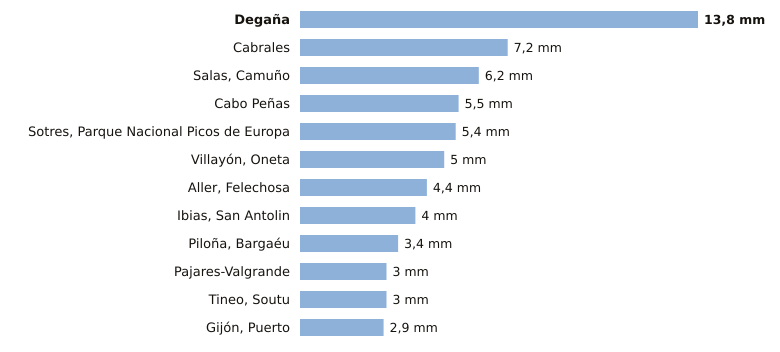

The data file committed next to this chart (first rows):
estacion, provincia, indicativo, mm_6_dias_anteriores, mm_hoy, mm_7_dias, horas_de_hoy
Degaña, Asturias, 1302F, 13.8, 0.0, 13.8, 1
Cabrales, Asturias, 1179B, 7.2, 0.0, 7.2, 2
Salas, Camuño, Asturias, 1279X, 6.2, 0.0, 6.2, 1
Cabo Peñas, Asturias, 1210X, 5.5, 0.0, 5.5, 2
Sotres, Parque Nacional Picos de Europa, Asturias, 1178R, 5.4, 0.0, 5.4, 2
Villayón, Oneta, Asturias, 1327A, 5.0, 0.0, 5.0, 2
Aller, Felechosa, Asturias, 1226X, 4.4, 0.0, 4.4, 1
Ibias, San Antolin, Asturias, 1309C, 4.0, 0.0, 4.0, 1
Piloña, Bargaéu, Asturias, 1199X, 3.4, 0.0, 3.4, 1
Pajares-Valgrande, Asturias, 1221D, 3.0, 0.0, 3.0, 2
Tineo, Soutu, Asturias, 1272B, 3.0, 0.0, 3.0, 2
Gijón, Puerto, Asturias, 1208H, 2.9, 0.0, 2.9, 2
